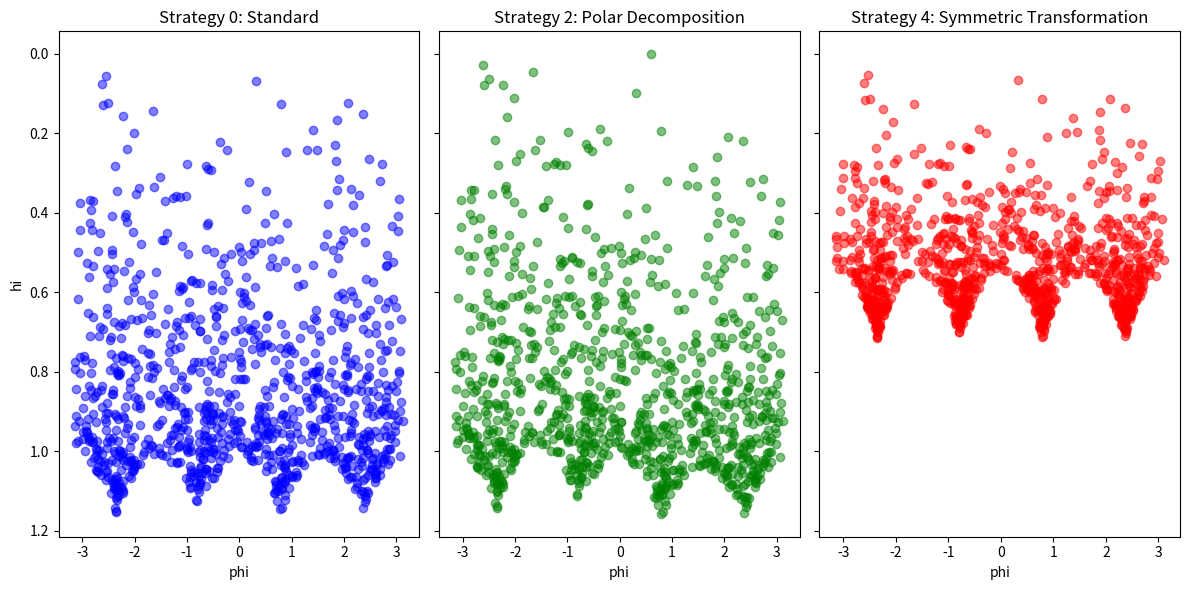

Python code for this plot:
#!/usr/bin/env python3
# -*- coding: utf-8 -*-
"""
Created on Tue Sep 24 17:21:10 2024

@author: cayesoneira
"""

import numpy as np
import matplotlib.pyplot as plt

# Generate some example data for xproj and yproj
# np.random.seed(42)
xproj = np.random.uniform(-1.6, 1.6, 1000)
yproj = np.random.uniform(-1.6, 1.6, 1000)

def calculate_angles_strategy_2(xproj, yproj):
    # Convert Cartesian to polar coordinates
    r = np.sqrt(xproj**2 + yproj**2)
    phi = np.arctan2(yproj, xproj)

    # Apply a small transformation to the radius to avoid clustering
    r_shifted = r + 1e-1 * np.sin(phi)  # Slight radial shift based on phi to spread data
    
    # Rebuild the xproj and yproj from the adjusted radius
    xproj_adjusted = r_shifted * np.cos(phi)
    yproj_adjusted = r_shifted * np.sin(phi)
    
    # Recalculate angles using the adjusted projections
    phi = np.arctan2(yproj_adjusted, xproj_adjusted)
    theta = np.arccos(1 / np.sqrt(xproj_adjusted**2 + yproj_adjusted**2 + 1))
    
    return theta, phi

# Define theta and phi calculation using Strategy 2 (Polar Decomposition and Rebuild)
def calculate_angles_strategy_0(xproj, yproj):
    # Convert Cartesian to polar coordinates
    phi = np.arctan2(yproj, xproj)
    theta = np.arccos(1 / np.sqrt(xproj**2 + yproj**2 + 1))
    return theta, phi

# Define theta and phi calculation using Strategy 4 (Symmetric Transformation)
def calculate_angles_strategy_4(xproj, yproj):
    # Apply a symmetric scaling to xproj and yproj
    xproj_transformed = xproj / (1 + np.abs(xproj))
    yproj_transformed = yproj / (1 + np.abs(yproj))
    
    # Recalculate angles using transformed projections
    phi = np.arctan2(yproj_transformed, xproj_transformed)
    theta = np.arccos(1 / np.sqrt(xproj_transformed**2 + yproj_transformed**2 + 1))
    
    return theta, phi

# Calculate angles for both strategies
theta_0, phi_0 = calculate_angles_strategy_2(xproj, yproj)
theta_2, phi_2 = calculate_angles_strategy_2(xproj, yproj)
theta_4, phi_4 = calculate_angles_strategy_4(xproj, yproj)

# Plot the phi values for both strategies to visualize the distribution

# fig, axs = plt.subplots(1, 2, figsize=(12, 6), sharey=True)

# # Strategy 2 plot
# axs[0].scatter(xproj, phi_2, c='b', alpha=0.5, label="Strategy 2")
# axs[0].set_title("Strategy 2: Polar Decomposition")
# axs[0].set_xlabel("xproj")
# axs[0].set_ylabel("phi")

# # Strategy 4 plot
# axs[1].scatter(xproj, phi_4, c='r', alpha=0.5, label="Strategy 4")
# axs[1].set_title("Strategy 4: Symmetric Transformation")
# axs[1].set_xlabel("xproj")
# axs[1].set_ylabel("phi")

# plt.tight_layout()
# plt.show()



def calculate_angles_standard(xproj, yproj):
    phi = np.arctan2(yproj, xproj)
    hi = np.arccos(1 / np.sqrt(xproj**2 + yproj**2 + 1))
    
    return hi, phi

# Calculate angles for all three strategies
hi_0, phi_0 = calculate_angles_standard(xproj, yproj)
hi_2, phi_2 = calculate_angles_strategy_2(xproj, yproj)
hi_4, phi_4 = calculate_angles_strategy_4(xproj, yproj)


fig, axs = plt.subplots(1, 3, figsize=(12, 6), sharey=True)

# Strategy 0 plot (Standard)
axs[0].scatter(phi_0, hi_0, c='b', alpha=0.5, label="Strategy 0")
axs[0].set_title("Strategy 0: Standard")
axs[0].set_xlabel("phi")
axs[0].set_ylabel("hi")
axs[0].invert_yaxis()  # Invert the y-axis

# Strategy 2 plot (Polar Decomposition)
axs[1].scatter(phi_2, hi_2, c='g', alpha=0.5, label="Strategy 2")
axs[1].set_title("Strategy 2: Polar Decomposition")
axs[1].set_xlabel("phi")
axs[1].invert_yaxis()  # Invert the y-axis

# Strategy 4 plot (Symmetric Transformation)
axs[2].scatter(phi_4, hi_4, c='r', alpha=0.5, label="Strategy 4")
axs[2].set_title("Strategy 4: Symmetric Transformation")
axs[2].set_xlabel("phi")
axs[2].invert_yaxis()  # Invert the y-axis

plt.tight_layout()
plt.show()

